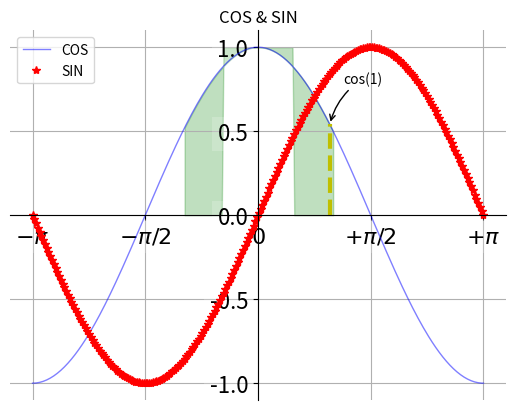

Reproduce this figure in Python.
import numpy as np


def main():
    import matplotlib.pyplot as plt
    x = np.linspace(-np.pi, np.pi, 256, endpoint=True)
    c, s = np.cos(x), np.sin(x)
    plt.figure(1)
    plt.plot(x, c, color="blue", linewidth=1.0, linestyle='-', label="COS", alpha=0.5)
    plt.plot(x, s, "r*", label="SIN")
    plt.title("COS & SIN")

    ax = plt.gca()
    ax.spines["right"].set_color("none")
    ax.spines["top"].set_color("none")
    ax.spines["left"].set_position(("data", 0))
    ax.spines["bottom"].set_position(("data", 0))

    ax.xaxis.set_ticks_position("bottom")
    ax.yaxis.set_ticks_position("left")
    plt.xticks([-np.pi, -np.pi / 2, 0, np.pi / 2, np.pi],
               [r'$-\pi$', r'$-\pi/2$', r'$0$', r'$+\pi/2$', r'$+\pi$'])
    plt.yticks((np.linspace(-1, 1, 5, endpoint=True)))

    for label in ax.get_xticklabels() + ax.get_yticklabels():
        label.set_fontsize(16)
        label.set_bbox(dict(facecolor="white", edgecolor="None", alpha=0.2))

    plt.legend(loc="upper left")
    plt.grid()

    # plt.axis([-1,1,-0.5,1])
    plt.fill_between(x, np.abs(x) < 0.5, c, c > 0.5, color="green", alpha=0.25)

    t = 1
    plt.plot([t, t], [0, np.cos(t)], "y", linewidth=3, linestyle="--")
    plt.annotate("cos(1)", xy=(t, np.cos(t)), xycoords="data", xytext=(+10, +30),
                 textcoords="offset points", arrowprops=dict(arrowstyle="->", connectionstyle="arc3,rad=.2"))

    plt.show()


if __name__ == '__main__':
    main()
